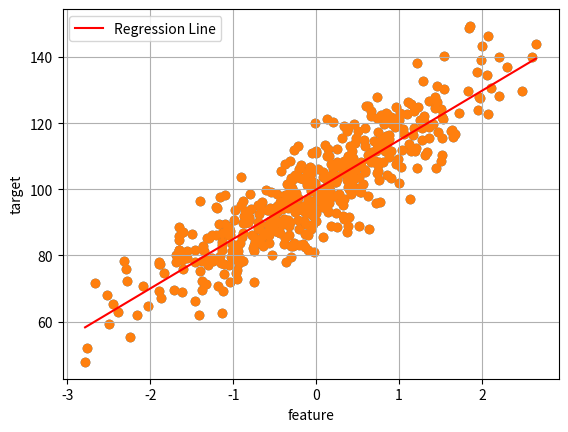

Generate this figure with matplotlib:
import numpy as np
import matplotlib.pyplot as plt

# generating dataset
X = np.random.randn(500,1)
y = 15 * X + 100 + (np.random.randn(500, 1)*8)

plt.scatter(X, y)
plt.xlabel('feature')
plt.ylabel('target')
plt.grid(True)
plt.show()

def fit(X, y):
    p = 0
    q = 0
    x_mean = X.mean()
    y_mean = y.mean()
    for i in range(X.shape[0]):
        p += (X[i] - x_mean) * (y[i] - y_mean)
        q += (X[i] - x_mean)**2
    m = p/q
    b = y_mean - x_mean * m

    return m, b

def predict(x, m, b):
    return m * x + b

# mean square error
def mse(y_true, y_pred):
    err = 0
    for i in range(len(y_true)):
        err += (y_true[i] - y_pred[i]) ** 2
    return err / len(y_true)

def r2_score(y_true, y_pred):
    ssr = ((y_true - y_pred)** 2).sum()
    ssm = ((y_true - y_true.mean()) ** 2).sum()
    return 1 - ssr/ssm

xTrain, xTest = X[:400], X[400:]
yTrain, yTest = y[:400], y[400:]

m, b = fit(xTrain, yTrain)
print(f'm = {m[0]},\tb = {b[0]}')
print(mse(yTest, predict(xTest, m, b)))
print(r2_score(yTest, predict(xTest, m, b)))

plt.scatter(X, y)
x1, x2 = X.min(), X.max()
y1 = predict(x1, m, b)
y2 = predict(x2, m, b)
plt.plot([x1,x2], [y1,y2], color='red', label='Regression Line')
plt.legend(loc='upper left', labelcolor='black')
plt.xlabel('feature')
plt.ylabel('target')
plt.grid(True)
plt.show()